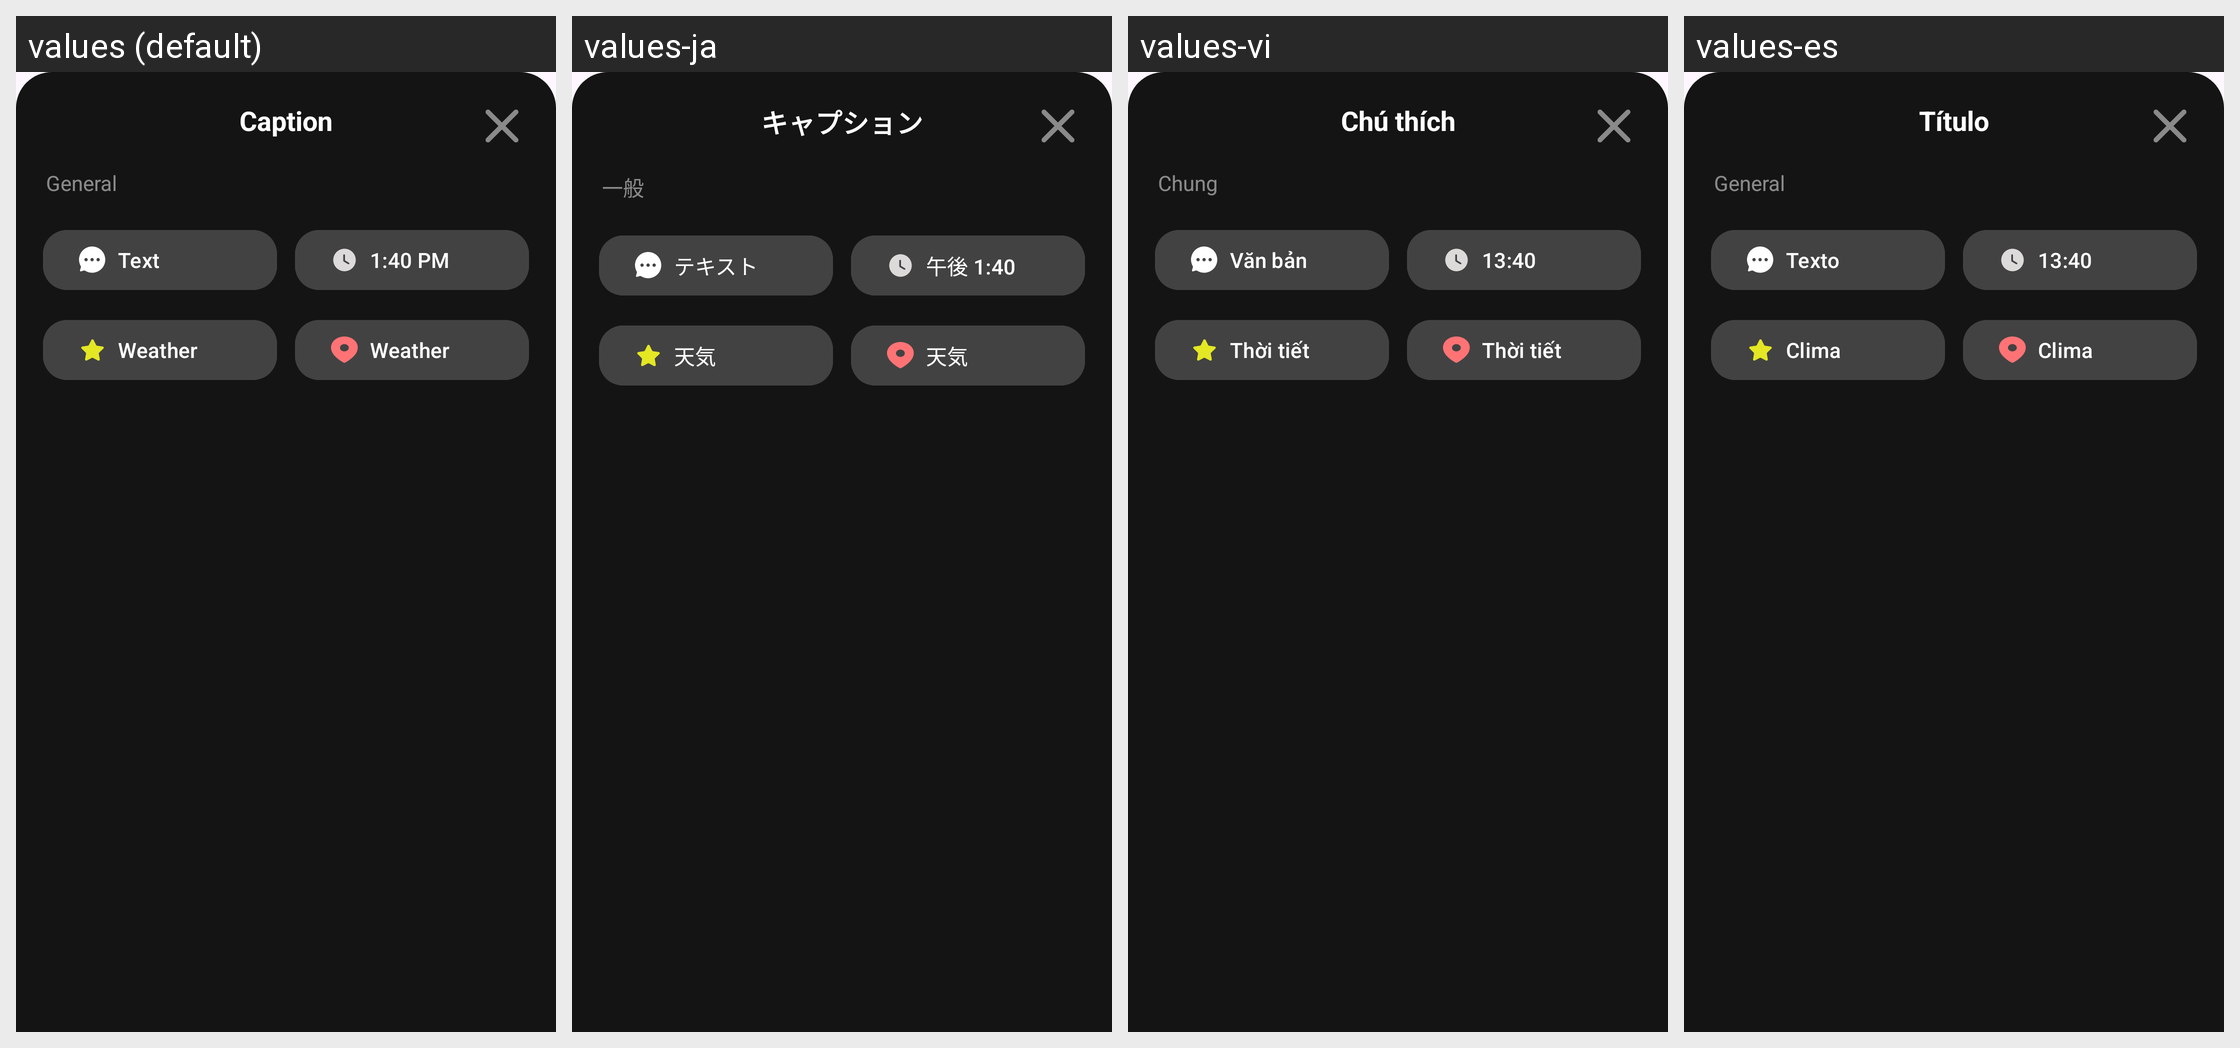

This grid shows one Android layout under several languages. Give, for every string resource on the screen, its name, the default text and each shown locale's text.
Android screen res/layout/bottom_sheet_caption.xml rendered under 4 locales, left to right: values (default), values-ja, values-vi, values-es. Device: Nexus 5 (rendered at 1080×1920; each locale shown at half size, 540×960, under a caption strip naming it); theme Theme.Intern002LocketApp.
Other locales in the repository, not shown: values-fr, values-ko, values-th, values-zh.
Strings drawn on this screen, with the default value and each locale's value (text and hints the layout hard-codes, and strings that could not be matched under every locale, appear in the picture but are not listed):

caption_sheet_title
  values: Caption
  values-ja: キャプション
  values-vi: Chú thích
  values-es: Título

caption_section_general
  values: General
  values-ja: 一般
  values-vi: Chung
  values-es: General

caption_option_text
  values: Text
  values-ja: テキスト
  values-vi: Văn bản
  values-es: Texto

caption_option_time_placeholder
  values: 1:40 PM
  values-ja: 午後 1:40
  values-vi: 13:40
  values-es: 13:40

caption_option_weather
  values: Weather
  values-ja: 天気
  values-vi: Thời tiết
  values-es: Clima
